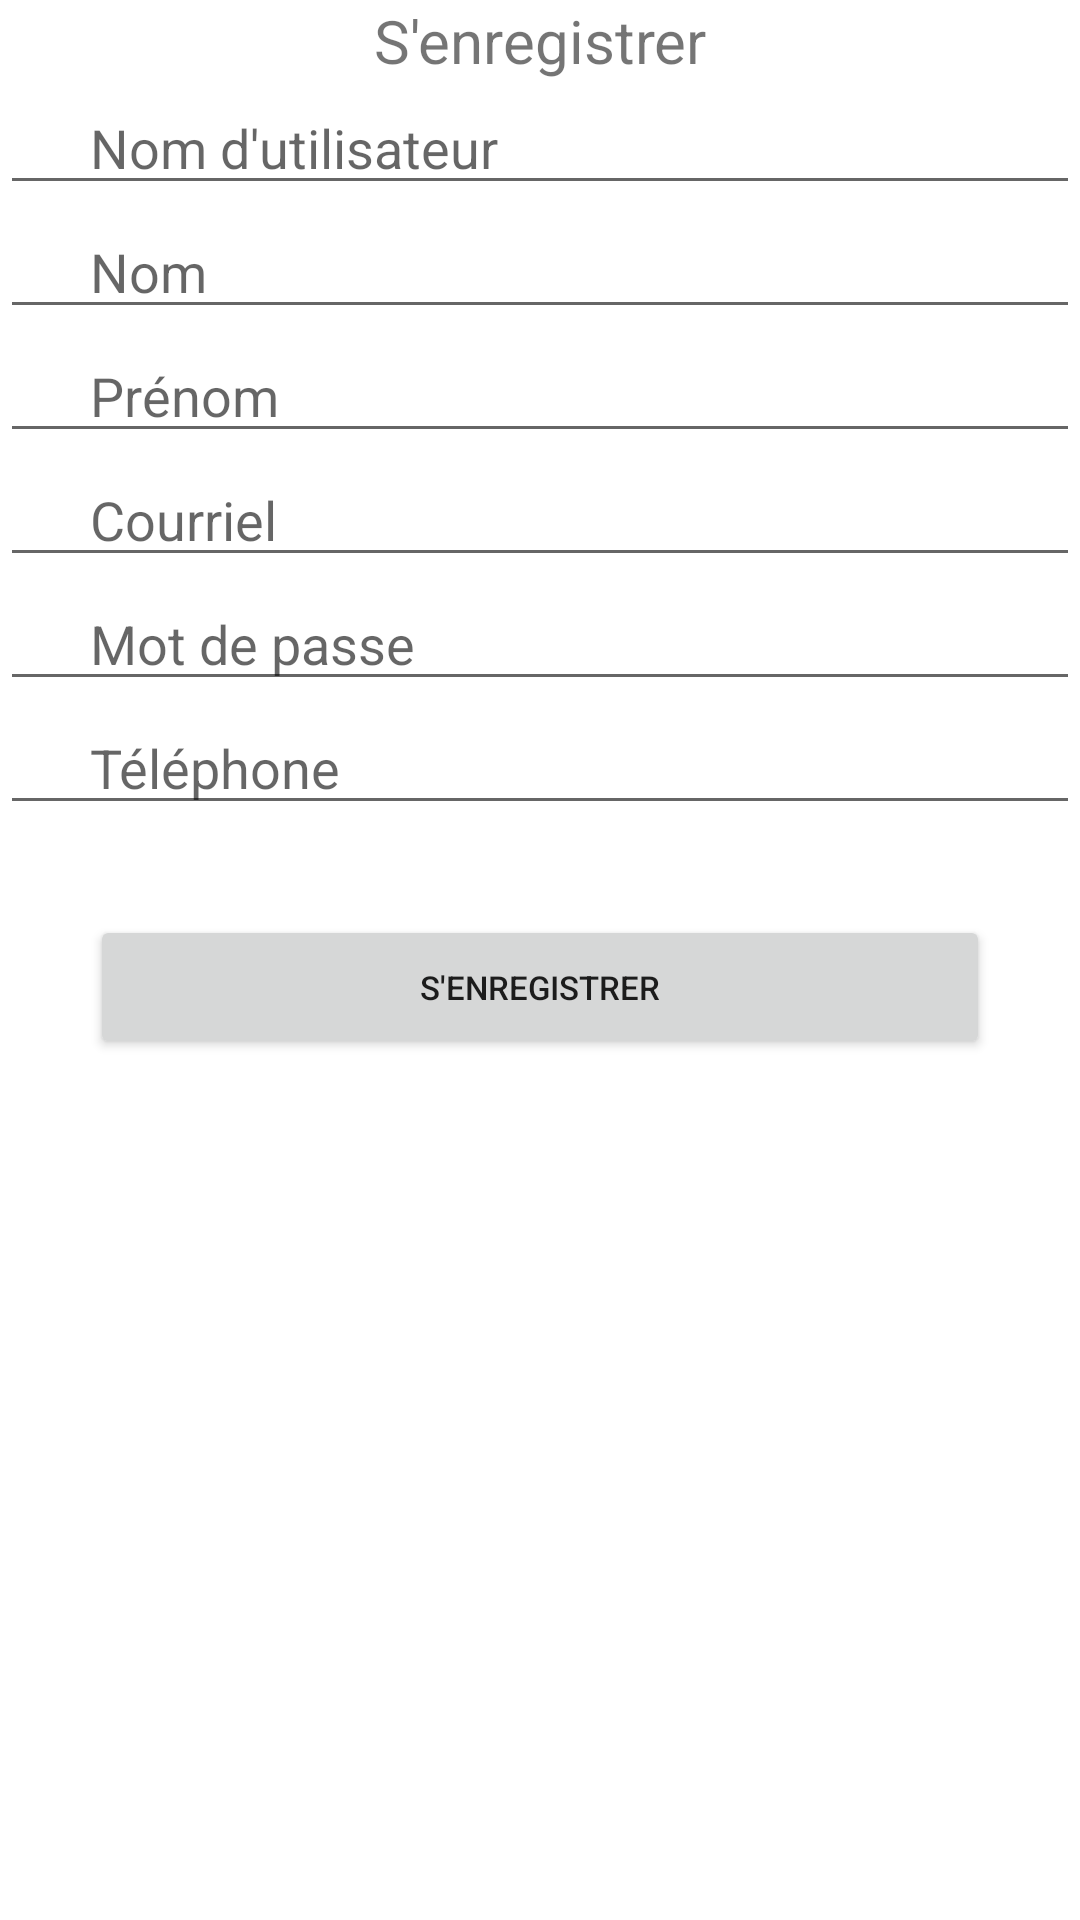

Write the Android layout XML for this screen, with the resource values it uses.
<!-- AndroidManifest.xml: application theme Theme.AnimAlerte -->
<!-- res/layout/layout_inscription_user.xml -->
<?xml version="1.0" encoding="utf-8"?>

<RelativeLayout xmlns:android="http://schemas.android.com/apk/res/android"
    android:layout_width="match_parent"
    android:layout_height="match_parent">

    <LinearLayout
        android:layout_width="match_parent"
        android:layout_height="match_parent"
        android:orientation="vertical">

        <TextView
            android:layout_width="match_parent"
            android:layout_height="wrap_content"
            android:gravity="center"
            android:text="@string/enregistre"
            android:textSize="20sp" />

        <EditText
            android:id="@+id/nomUtilisateur"
            android:layout_width="match_parent"
            android:layout_height="wrap_content"
            android:hint="@string/nomUtilisateur"
            android:paddingLeft="30dp" />

        <EditText
            android:id="@+id/nom"
            android:layout_width="match_parent"
            android:layout_height="wrap_content"
            android:hint="@string/nom"
            android:paddingLeft="30dp" />

        <EditText
            android:id="@+id/prenom"
            android:layout_width="match_parent"
            android:layout_height="wrap_content"
            android:hint="@string/prenom"
            android:paddingLeft="30dp" />

        <EditText
            android:id="@+id/courriel"
            android:layout_width="match_parent"
            android:layout_height="wrap_content"
            android:hint="@string/courriel"
            android:paddingLeft="30dp" />

        <EditText
            android:id="@+id/motDePasse"
            android:layout_width="match_parent"
            android:layout_height="wrap_content"
            android:hint="@string/motDePasse"
            android:inputType="textPassword"
            android:paddingLeft="30dp" />

        <EditText
            android:id="@+id/telephone"
            android:layout_width="match_parent"
            android:layout_height="wrap_content"
            android:hint="@string/telephone"
            android:paddingLeft="30dp" />

        <Button
            android:id="@+id/enregistre"
            android:layout_width="match_parent"
            android:layout_height="wrap_content"
            android:layout_margin="30dp"
            android:gravity="center"
            android:text="@string/enregistre"
            android:textSize="11sp" />
    </LinearLayout>
</RelativeLayout>
<!-- resources referenced by this layout -->
<resources>
  <string name="courriel">Courriel</string>
  <string name="enregistre">S\'enregistrer</string>
  <string name="motDePasse">Mot de passe</string>
  <string name="nom">Nom</string>
  <string name="nomUtilisateur">Nom d\'utilisateur</string>
  <string name="prenom">Prénom</string>
  <string name="telephone">Téléphone</string>
  <style name="Theme.AnimAlerte" parent="Theme.MaterialComponents.DayNight.DarkActionBar">
          
          <item name="colorPrimary">@color/red</item>
          <item name="colorPrimaryVariant">@color/purple_700</item>
          <item name="colorOnPrimary">@color/white</item>
          
          <item name="colorSecondary">@color/teal_200</item>
          <item name="colorSecondaryVariant">@color/teal_700</item>
          <item name="colorOnSecondary">@color/black</item>
          
          <item name="android:statusBarColor" tools:targetApi="l">?attr/colorPrimaryVariant</item>
          
      </style>
  <color name="red">#D82525</color>
  <color name="purple_700">#FF3700B3</color>
  <color name="white">#FFFFFFFF</color>
  <color name="teal_200">#FF03DAC5</color>
  <color name="teal_700">#FF018786</color>
  <color name="black">#FF000000</color>
</resources>
